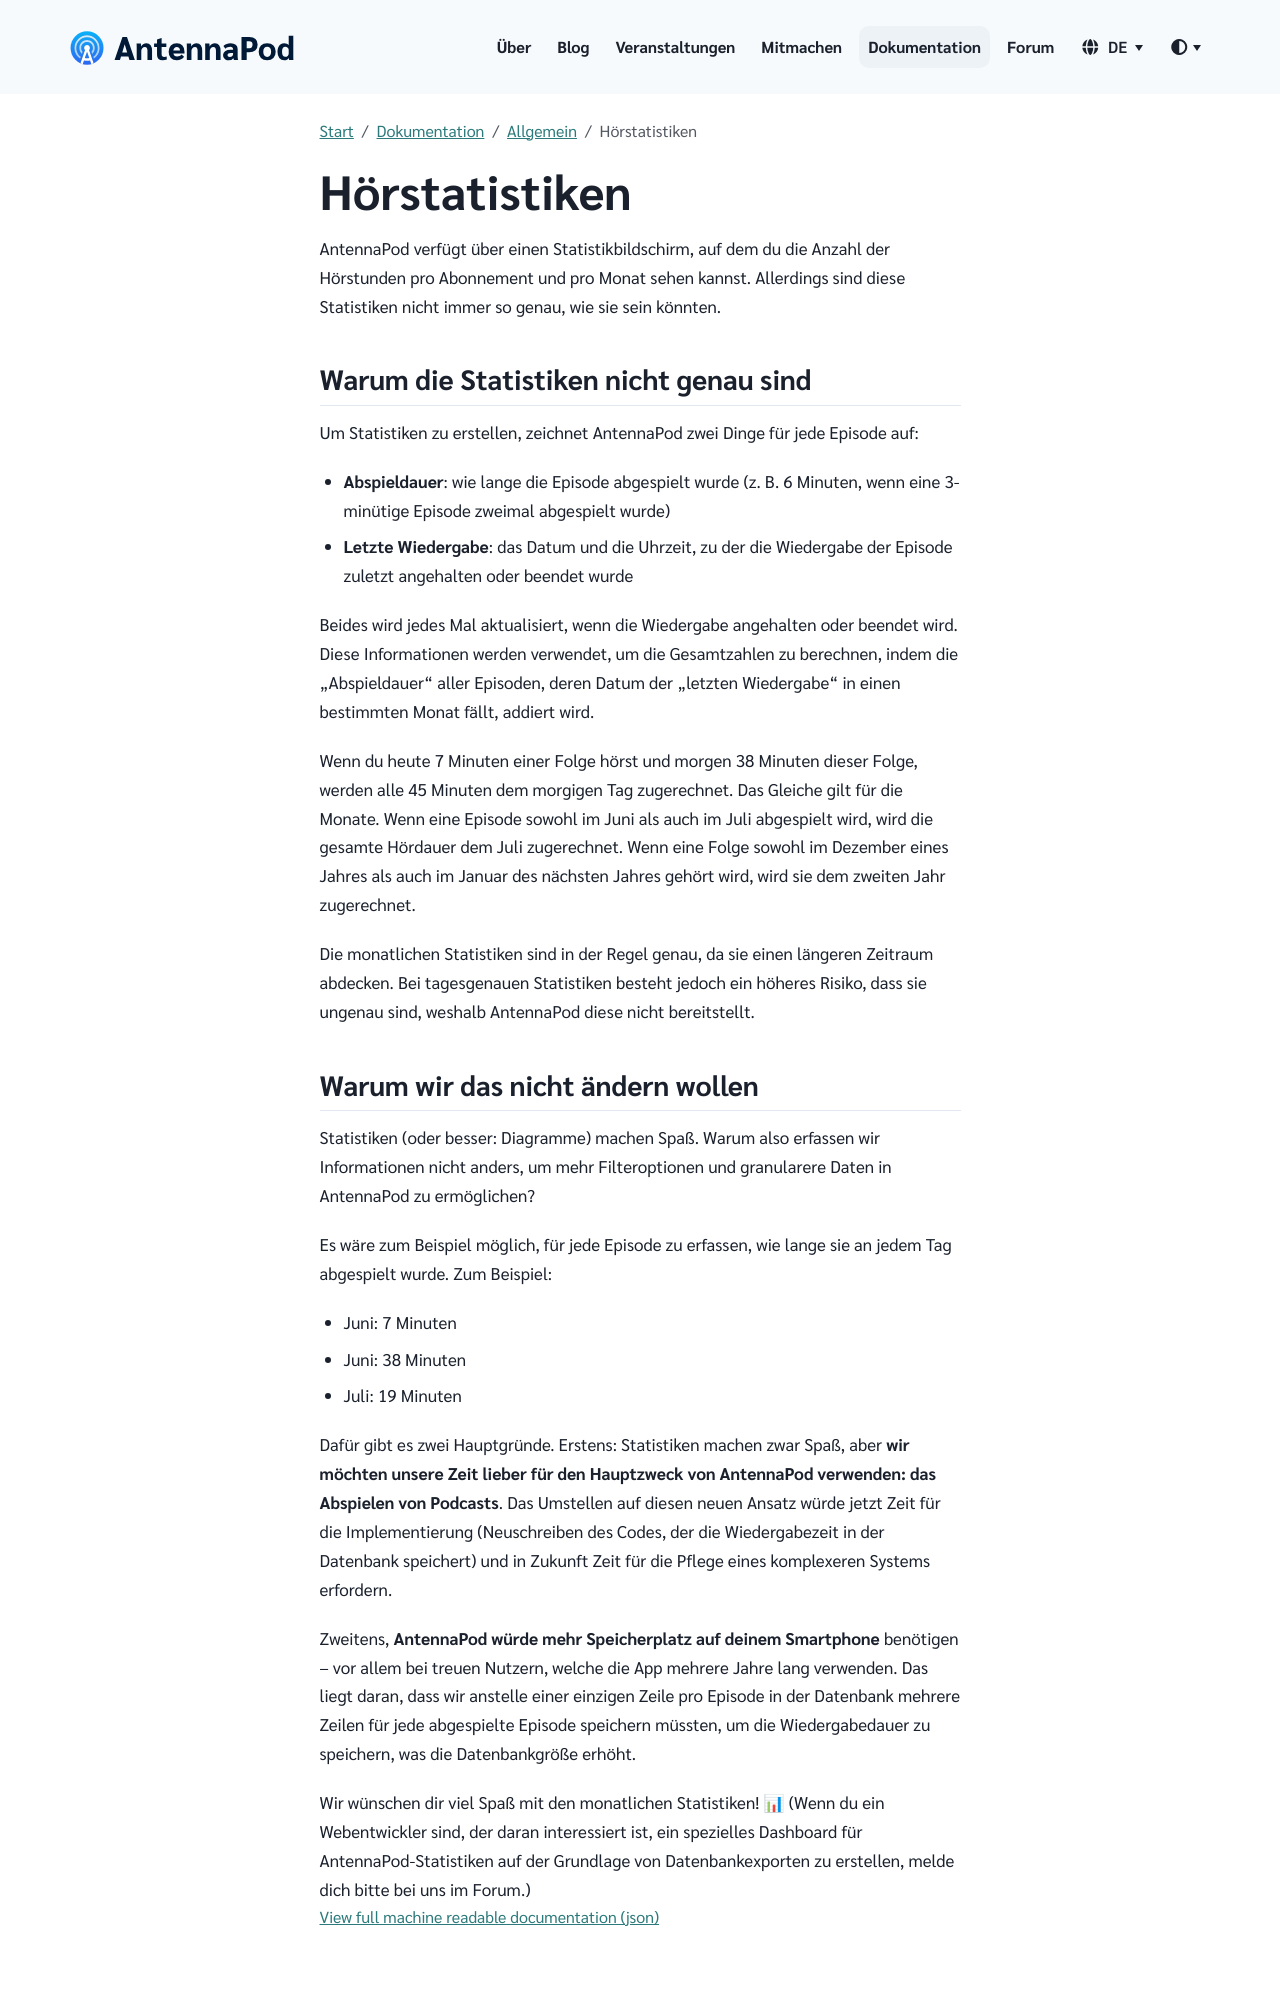

repository: AntennaPod/antennapod.github.io · page: de/documentation/general/statistics.html · generator: jekyll

AntennaPod verfügt über einen Statistikbildschirm, auf dem du die Anzahl der Hörstunden pro Abonnement und pro Monat sehen kannst. Allerdings sind diese Statistiken nicht immer so genau, wie sie sein könnten.

## Warum die Statistiken nicht genau sind

Um Statistiken zu erstellen, zeichnet AntennaPod zwei Dinge für jede Episode auf:

* **Abspieldauer**: wie lange die Episode abgespielt wurde (z. B. 6 Minuten, wenn eine 3-minütige Episode zweimal abgespielt wurde)

* **Letzte Wiedergabe**: das Datum und die Uhrzeit, zu der die Wiedergabe der Episode zuletzt angehalten oder beendet wurde

Beides wird jedes Mal aktualisiert, wenn die Wiedergabe angehalten oder beendet wird. Diese Informationen werden verwendet, um die Gesamtzahlen zu berechnen, indem die „Abspieldauer“ aller Episoden, deren Datum der „letzten Wiedergabe“ in einen bestimmten Monat fällt, addiert wird.

Wenn du heute 7 Minuten einer Folge hörst und morgen 38 Minuten dieser Folge, werden alle 45 Minuten dem morgigen Tag zugerechnet. Das Gleiche gilt für die Monate. Wenn eine Episode sowohl im Juni als auch im Juli abgespielt wird, wird die gesamte Hördauer dem Juli zugerechnet. Wenn eine Folge sowohl im Dezember eines Jahres als auch im Januar des nächsten Jahres gehört wird, wird sie dem zweiten Jahr zugerechnet.

Die monatlichen Statistiken sind in der Regel genau, da sie einen längeren Zeitraum abdecken. Bei tagesgenauen Statistiken besteht jedoch ein höheres Risiko, dass sie ungenau sind, weshalb AntennaPod diese nicht bereitstellt.
